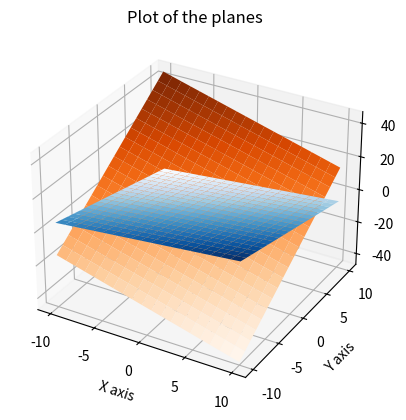

Python code for this plot:
import numpy as np

import matplotlib.pyplot as plt

import sys

import numpy.linalg as LA

import math

vec1 = np.array([1,-2,-2])
vec2 = np.array([3,-6,2])

dot_product = vec1@vec2

norm1 = np.linalg.norm(vec1)
norm2 = np.linalg.norm(vec2)

cos = dot_product/(norm1*norm2)

angle = math.asin(cos)

print(angle*180/3.1415)

fig = plt.figure()
ax = fig.add_subplot(111, projection='3d')

x = np.linspace(-10, 10, 20)
y = np.linspace(-10, 10, 20)

X, Y = np.meshgrid(x, y)

Z = (X-2*Y- 1)/2
z1 = (6*Y - 3*X)/2

ax.plot_surface(X, Y, Z, alpha=1, cmap='Blues')
ax.plot_surface(X, Y, z1, alpha=1, cmap='Oranges')

ax.set_xlabel('X axis')
ax.set_ylabel('Y axis')
ax.set_zlabel('Z axis')
ax.set_title('Plot of the planes')

plt.show()
